pico-8 play session: mixed d-pad (fixed 12-tick cycle), after a click and taps of 🅾, ❎, 🅾+❎, 🅾 in the second before t = 0

[t = 2 s] mixed d-pad (1.2s cycle ×~1): → ← ↑ ↓ + 🅾/❎ taps, ~2s
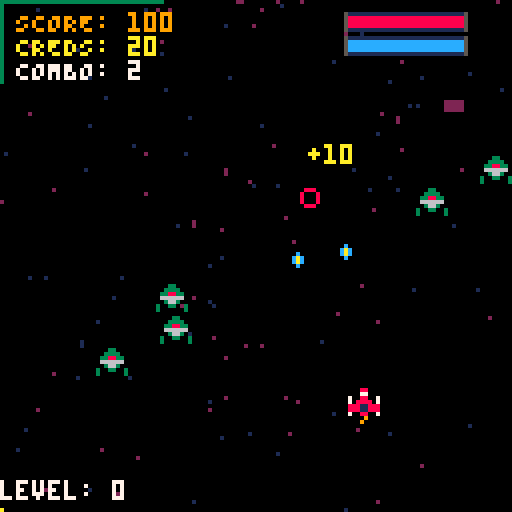
[t = 4 s] mixed d-pad (1.2s cycle ×~3): → ← ↑ ↓ + 🅾/❎ taps, ~4s
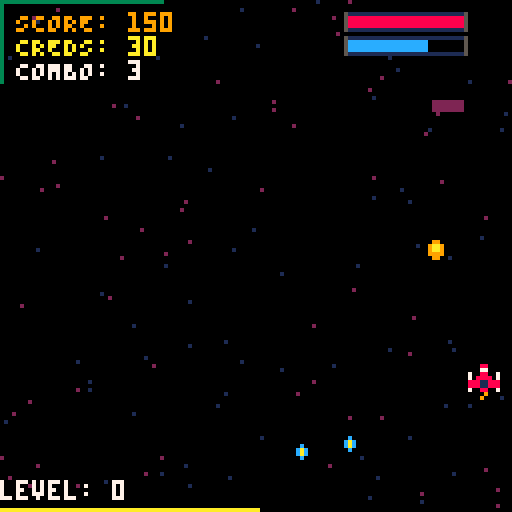
[t = 6 s] mixed d-pad (1.2s cycle ×~5): → ← ↑ ↓ + 🅾/❎ taps, ~6s
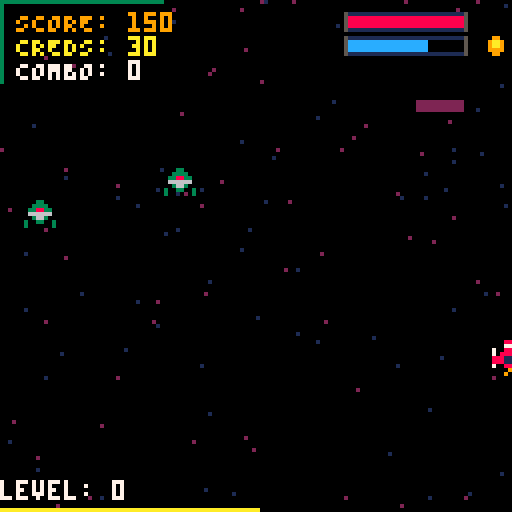
[t = 8 s] mixed d-pad (1.2s cycle ×~6): → ← ↑ ↓ + 🅾/❎ taps, ~8s
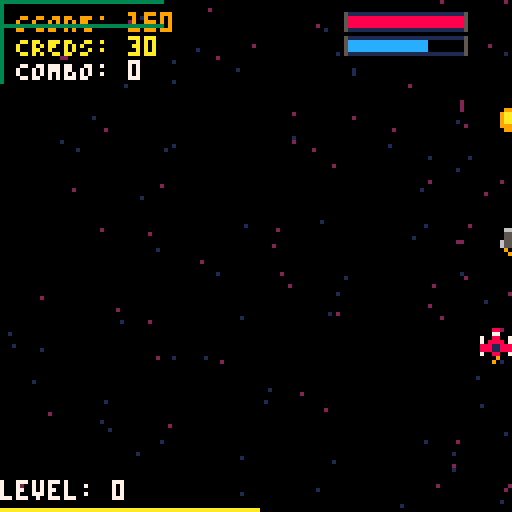

pico-8 cartridge
version 41
__lua__
-- space rogue v1.4.3
-- by nenga
-- last modified 1/20/25

-- changed max lvl for upgrades,
-- to lvl 10

-- changed enem_shoot_a,
-- spawn freq

-- working on barwidth for,
-- wingcanons

-- sprite for meteor turret,
-- movement logic for turret,
-- adjust movement speed for 
-- turret,

-- added shake function for
-- player dmg feedback,
-- adjust shake amount for
-- each dmg type

-- added borders to 
-- health & shields

-- added raining stars 

-- turret logic functional,
-- needs charge function,
-- movement (still or side to side?)
-- health system

-- fixed explosion effect

-- added combo system
-- explosion radius for combo,
-- needs adjust or will dissapear

-- adjusted enem_shoot_a respawn & amount on screen

-- add variants of enemies_a,
-- pre-baked enemies, shmup style

-- added start menu

-- changed enem_shoot cooldown

-- gem attractor works, adjust
-- for levels

function _init()
	t=0
	tover=0
	shake=0

 player_ship()
 
 --number of runs
 run_number = persistent_upgrades.run_num
 --weapons info
 
 bullets = {}
 bulletsdy = -2
 firecooldown_main = 18
 firecooldown_side = persistent_upgrades.upgraded_items.firecooldown_side
 cooldowntimer_main = 0
 cooldowntimer_side = 0
 cooldown_side_ready = 0
 cooldown_side_int = 6
 
 plr_bomb = {}
 bombcooldown = 120
 bombcooldowntimer = 0
 bmb_exploradi = 20
 bomb_ready_timer = 0
 bomb_ready_int = 6
 
 plr_orbs = {}
 orbit_radius = 10
 orbs_num = 0
 orbs_cooldown = {value = 100}
 orbs_cooldowntimer = 0
 
 // rain math
 pi = 3.1415927
 angle_increment = 2 * pi / orbs_num
 current_angle = 0
 start_angles = {0, pi/2, pi, 3*pi/2}

	chosenupgrades = {}
 
 enemies = {}
 enemies_shoot_a = {}
 respawn_shoot_a_timer = 0
 
 enemiesb = {}
 enemiesc = {}
 
 enemiesd = {}
 enemiesd_fire_cooldown = 40
 enemiesd_fire_timer = 0
 enemiesd_bullets = {}
 
 enem_c_respawn_timer = 0
 
 enem_b_respawn_timer = 0
 
 enem_d_respawn_timer = 0
 
 enem_fire_cooldown = 40
 enem_shoot_bullets = {}
  
 explosions = {}
 explosion_radius = 3
 bmb_explosions = {}
 
 credits = {
 num=persistent_upgrades.num_creds
 }
 
 multiplier_timer = 70
 multiplier_score = 0
 previous_multiplier_score = 0
 highest_multiplier_score = 0
 
 define_shipupgrades()
	define_shopupgrades()
 
 lvl_gems = {}
 maxlvl = 20
 barwidth = (ship.lvl / maxlvl) * 128
 
 shieldrefill = persistent_upgrades.upgraded_items.shieldrefill
 shieldpowerups = {}
 shield_spawn_int = 1600
 shield_spawn_timer = 0
 shield_spawn_timer_b = 0
  
 healthbarwidth = flr(ship.h * 28 / 4)
 shieldbarwidth = flr(ship.shields * 28 / ship.shieldmax)
 bombbarwidth = flr((bombcooldown - bombcooldowntimer) * 14 / bombcooldown)
 firecooldownwidth = flr((firecooldown_side - cooldowntimer_side) * 14 / firecooldown_side)
 
 pend_cred_indicator = {}
 
 shop_menu_check = 0
 shop_lvl_req = 0
 
 game_over_state = false
 shopscreen_active = false
 hold_to_continue = 0
	
	startmenu = persistent_upgrades.initial_bootup
 gamestate = false
 upgrademenu = false
 shopupgrade = false
 selectedoption = 1
	
 r={}
 for i=1,20 do
 	r[i]=
 		{x=rnd(256)-128,
 			y=rnd(128),v=1+flr(rnd(2))}
 end
 
 stars = {}
 for i=1,128 do
 	add(stars,{
 		x=rnd(128),
 		y=rnd(128),
 		s=rnd(2)+1
 		})
 end
 
 shine_timer=0
 shine_cooldown=70
 shine_x=-10
 shine_y=0
 shine_speed=1
 max_shine=80
 
 
 --base building variables/tables
	 
 
 if persistent_upgrades.initial_bootup == 1 then
  start_menu()
 else
 	start()
 end
 
-- start()
-- music(0, 0, 7)
end

function update_game()
 
-- if startmenu then
-- 	start_menu()
-- end
 
	if gamestate == true then
		rungame()
	end
	
	if upgrademenu then
	
	function selectrandomupgrade(upgradetable) 
  local randomindex = flr(rnd(#upgradetable)) + 1
  return upgradetable[randomindex].effect
	end
	
	 --navigate menu
	 
	 if btnp(⬆️) then
	 	selectedoption = selectedoption - 1
	 	if selectedoption < 1 then
	 		selectedoption = 3
	 	end
	 
	 elseif btnp(⬇️) then
	 	selectedoption = selectedoption + 1
	 	if selectedoption > 3 then
	 		selectedoption = 1
	 	end	
		
		elseif btnp(❎) then
			local selectedupgrade
			if selectedoption == 1 then
				selectedupgrade = selectrandomupgrade(bulletupgrades)
			elseif selectedoption == 2 then
				selectedupgrade = selectrandomupgrade(bombupgrades)
		 elseif selectedoption == 3 then
		 	selectedupgrade = selectrandomupgrade(orbupgrades)
		 end
		 
		 if selectedupgrade then
		 	selectedupgrade()
 	 end

		 
	 	upgrademenu = false
	 	gamestate = true
	 	ship.lvlgauge = 0
	
  end
 end
end


function draw_game()
 cls()

if ship.lvl > 5 then
 for i=1,#r do
 	if r[i].v==1 then
 		l=4
 	else
 	 l=2
 	end
 	line
 	(r[i].x,r[i].y,r[i].x-l,
 		r[i].y-l,6-1*(r[i].v-1))
 end
end
 
 for st in all(stars) do
 	pset(st.x,st.y,st.s)
 end

	line(0,0,40,0,3)
	line(0,0,0,20,3)

 print("SCORE: "..ship.score, 4, 3, 9)
 print("CREDS: "..credits.num, 10)
	print("COMBO: "..multiplier_score,7)
	line(shine_x, shine_y, 40, shine_y, 3)
--	print(explosion_radius)
--	print(enem_b_respawn_cooldown)
--	print(enem_b_respawn_timer)
-- print(cooldowntimer_main)
-- print(firecooldown_side)
-- print(bulletsdy)
-- print(ship.bomblvl)
-- print(bmb_exploradi)
-- print(orbs_cooldowntimer) 
-- print(credits.num == true)
-- print(ship.shieldmax)
--			print(enem_fire_timer)
--			print(enem_fire_cooldown)
--			print(enem_shoots_bullets)
--   print(ship.shields)
--		 print(ship.shields < 0.2 * ship.shieldmax)
--   print(shield_spawn_timer)
--   print(ship.speed)
--   print(shieldrefill)
--   if shieldpowerups then
--   print(shieldpowerups)
--   end
--   print(t)
--   print(respawn_shoot_a_timer)
--			print(enemiesd)
--			print(shake)
--			print(enemiesd_fire_timer)
--   print(enemiesd_bullets)
-- 		print(enem_shoot_bullets)

 
 if orbs_num >= 1 and orbs_num < 10 then
 	print(#plr_orbs, 106, 17, 10)
 	spr(7, 109, 16)
 elseif orbs_num >= 10 then
 	print(#plr_orbs, 103, 17)
 	spr(7, 109, 16)
 end
 
  
 print("level: "..ship.lvl.."", 0, 120, 7)
 rect(0, 127, barwidth, 128, 10) 
 
 if not ship.imm or t%8 < 4 then
 	spr(ship.sp,ship.x,ship.y)
 	spr(ship.animsp, ship.x, ship.y+7)
 end
 
// if ship.shielddmg == 1 then
//  circ(ship.x + 3, ship.y + 3.2, 7, 12) 
// end
 
 for ex in all(explosions) do
 	circ(ex.x,ex.y,ex.t/explosion_radius,8+ex.t%3)
 end
 
 for bmb_ex in all(bmb_explosions) do
 	circ(bmb_ex.x,bmb_ex.y,bmb_ex.radius,12 + bmb_ex.t % 3)
 end

 
 for b in all(bullets) do
--  rect(b.box.x1, b.box.y1, b.box.x2, b.box.y2, 11)
  b.flash_timer = b.flash_timer + 1

  phase_ship = flr(b.flash_timer / b.flash_interval) % 3

 if phase_ship == 0 then
  spr(b.sp,b.x,b.y)
 elseif phase_ship == 1 then
  spr(12,b.x,b.y)
 else
  spr(1,b.x,b.y)
  end
 end
 
function draw_enem_bullets(enem_bullets_list) 
	for enemy_bullets in all(enem_bullets_list) do
	  enemy_bullets.flash_timer = enemy_bullets.flash_timer + 1
	  
	  phase_enemy_bullets = flr(enemy_bullets.flash_timer / enemy_bullets.flash_interval) % 3
	
		if phase_enemy_bullets == 0 then
	  spr(enemy_bullets.sp, enemy_bullets.x, enemy_bullets.y)
	 elseif phase_enemy_bullets == 1 then
		 spr(14, enemy_bullets.x, enemy_bullets.y)
	 else
	  spr(1, enemy_bullets.x, enemy_bullets.y)
	 end
	end  
end
 
draw_enem_bullets(enem_shoot_bullets)
draw_enem_bullets(enemiesd_bullets) 

 for bmb in all(plr_bomb) do
  
  bmb.flash_timer = bmb.flash_timer + 1

 if flr(bmb.flash_timer / bmb.flash_interval) % 2 == 0 then
  spr(bmb.sp,bmb.x,bmb.y)
 else
  spr(6,bmb.x,bmb.y) 
  end
 end
 
   
 for g in all(lvl_gems) do
  spr(g.sp,g.x,g.y)
 end
 
//ok! if bomb is ready 
 if bombcooldowntimer <= 0 then
 bomb_ready_timer += 1
 if bomb_ready_timer >= bomb_ready_int * 2 then
 	bomb_ready_timer = 0
 end
 
 if bomb_ready_timer < bomb_ready_int then
 	spr(128,88,22)
 	spr(129,97,22)
	end
 else
  spr(1,109,16)
 end

//ok! if tri-shot is ready
 if cooldowntimer_side <= 0 then
 cooldown_side_ready += 1
 if cooldown_side_ready >= cooldown_side_int * 2 then
 	cooldown_side_timer = 0
 end
 
 if ship.wingcanons >= 1 then
 rectfill(87 + 28 - firecooldownwidth, 30, 87 + 28, 32, 3) 
 if cooldown_side_timer < cooldown_side_int then
 	spr(128,88,27)
 	spr(129,97,27)
	end
	end
 else
  spr(1,109,16)
 end
 
--enemy draw functions
 
 for e in all(enemies) do
--	 rect(e.box.x1, e.box.y1, e.box.x2, e.box.y2, 11)
  spr(e.sp,e.x,e.y)
 end
 
 for esa in all(enemies_shoot_a) do
  spr(esa.sp,esa.x,esa.y)
 end
 
 for eb in all(enemiesb) do
  spr(eb.sp,eb.x,eb.y)
 end
 
 for ec in all(enemiesc) do
  spr(ec.sp,ec.x,ec.y)
 end
 
 for ed in all(enemiesd) do
-- 	rect(ed.box.x1, ed.box.y1, ed.box.x2, ed.box.y2)
 	spr(ed.sp1, ed.x, ed.y)
if ed.x <= ship.x and ed.y <= ship.y then
		spr(ed.sp2, ed.x+2, ed.y+1, 1.0, 1.0, false, true)
elseif ed.x <= ship.x and ed.y >= ship.y then
		spr(ed.sp2, ed.x+2, ed.y-2, 1.0, 1.0, false, false)
elseif ed.x >= ship.x and ed.y <= ship.y then
		spr(ed.sp2, ed.x-1, ed.y+1, 1.0, 1.0, true, true)
elseif ed.x >= ship.x and ed.y >= ship.y then
		spr(ed.sp2, ed.x-1, ed.y-2, 1.0, 1.0, true, false)
end
end
 
 
-- ****** gem attract radius ***** 
-- circ(ship.x+3, ship.y+3, ship.shield_r, 2)
 
 
 for orb in all(plr_orbs) do
 	spr(orb.sp,orb.x,orb.y)
 end
 
 for pwrup in all(shieldpowerups) do
  spr(pwrup.sp, pwrup.x, pwrup.y)
  circ(pwrup.x+3,pwrup.y+4,pwrup.r,12 + pwrup.t % 3)
 end
 
 for indicator in all(pend_cred_indicator) do
  indicator.t += 1
  if indicator.t <= 13 then
			indicator.y -= 1
			print("+"..indicator.credits, indicator.x, indicator.y-6, 10) 
	 else
	 	pend_cred_indicator = {}
	 end
	end


//heatlhbar
-- top layer & bottom layer
for x = 87, 107, 8 do
	spr(57, x, 0)
	spr(57, x, 4)
end

spr(57, 109, 0)
spr(57, 109, 4)
	
-- side layer
spr(58, 82, 0)
spr(58, 112, 0)

-- health bar length
rectfill(87, 4, 87+healthbarwidth, 6, 8)


//shields
-- top layer & bottom layer
for x = 87, 107, 8 do
	spr(57, x, 6)
	spr(57, x, 10)
end

spr(57, 109, 6)
spr(57, 109, 10)
	
-- side layer
spr(58, 82, 6)
spr(58, 112, 6)

rectfill(87, 10, 87+shieldbarwidth, 12, 12)

//bomb cooldown
rectfill(87 + 28 - bombbarwidth, 25, 87 + 28, 27, 2) 
//tri-shot cooldown
--rectfill(87 + 28 - firecooldownwidth, 30, 87 + 28, 32, 3) 
 --upgrade menu

 
 if upgrademenu then
 	rectfill(-20, 40, 130, 104, 0)
 	line(0, 40, 130, 40, 8)
 	print("upgrade options:", 33, 30, 7)
 	print("bullet upgrade: "..("lvl "..ship.bulletlvl.." > "..ship.bulletlvl + 1 or ""), 6, 45, selectedoption == 1 and 10 or 7)
 	print(bulletupgrades[1].descriptionupdate(), 6, 55)
 	print("bomb upgrade: "..("lvl "..ship.bomblvl.." > "..ship.bomblvl + 1 or ""), 6, 65, selectedoption == 2 and 10 or 7)
  print(bombupgrades[1].descriptionupdate(), 6, 75) 
 	print("orb upgrade: "..("lvl "..ship.orblvl.." > "..ship.orblvl + 1 or ""), 6, 85, selectedoption == 3 and 10 or 7)
  print(orbupgrades[1].description(), 6, 95)
 	line(0, 103, 130, 103, 8)
 end
    
   
end
-->8
--enemies/players init


//player ship
function player_ship()
 
 ship = {
 	sp=2,
 	animsp=9,
 	x=60,
 	y=100,
 	radius=7,
 	speed = persistent_upgrades.ship.speed,
 	h = persistent_upgrades.ship.health,
 	shieldmax = persistent_upgrades.ship.shieldmax,
 	shields = persistent_upgrades.ship.shields,
 	shielddmg=0,
 	shield_r=persistent_upgrades.gem_radius,
 	lvl=0,
 	lvlgauge=0,
 	bulletlvl=1,
 	bomblvl=1,
 	orblvl=1,
 	wingcanons=persistent_upgrades.upgraded_items.wingcanons,
 	gem_attract_lvl = persistent_upgrades.gem_attract_lvl,
 	gem_pull_strength=persistent_upgrades.gem_pull_strength,
 	score=0,
 	t=0,
 	imm=false,
 	box = {x1=0,y1=0,x2=7,y2=7}
 }
end


--weapons, respawn, collision

function respawn()
	local n = flr(rnd(9))+2
	for i=1,n do
		local d = -1
	if rnd(1)<0.5 then 
		d=1 
	end
 
 add(enemies, {
 	sp=16,
 	gem=34,
 	creditsnum=10,
 	score=50,
 	m_x=i*16,
 	m_y=-20-i*8,
 	d=d,
 	x=-32,
 	y=-62,
 	r=10,
 	type = "original",
 	box = {x1=0,y1=0,x2=7,y2=7}
 })
  
 end
 
end
 
function respawn_shoot_a()

	 local d = -1
	 
	 add(enemies_shoot_a, {
	 sp=19,
	 gem=35,
	 creditsnum=20,
	 score=150,
	 m_x=60,
	 m_y=-20,
	 d=d,
	 x=-32,
	 y=-32,
	 r=6,
	 directionx=1,
	 directiony=1,
	 fire_timer = 0,
	 fire_cooldown = flr(rnd(20)) + enem_fire_cooldown,
	 box = {x1=0,y1=0,x2=7,y2=7}
	})
 
end

function respawnb()
--	local n = flr(rnd(4))+2
	for i=1,4 do
		local d = -2
		if rnd(1)<0.5 then d=1 end
 add(enemiesb, {
 	sp=17,
 	gem=35,
 	creditsnum=20,
 	score=100,
 	m_x=i*16,
 	m_y=-20-i*8,
 	d=d,
 	x=-32,
 	y=-32,
 	r=20,
 	box = {x1=1,y1=0,x2=6,y2=6}
 })
-- enem_b_respawn_timer = enem_b_cooldown
 end
end

function respawnc()
//	local n = flr(rnd(4))+2
	for i=-1,6 do
		local d = -2
 add(enemiesc, {
 	sp=18,
 	gem=34,
 	creditsnum=5,
 	score=100,
 	m_x=i*4+i*7,
 	m_y=-10,
 	d=d,
 	x=-28,
-- 	y=-32,
 	r=20,
 	box = {x1=0,y1=0,x2=8,y2=6}
 })
 end
 
 for i=7,14 do
		local d = -2
 add(enemiesc, {
 	sp=18,
 	gem=34,
 	creditsnum=5,
 	score=100,
 	m_x=i*4+i*7-88,
 	m_y=-20,
 	d=d,
 	x=-28,
-- 	y=-32,
 	r=20,
 	box = {x1=0,y1=0,x2=8,y2=6}
 })
 end
end


// turret enemies
function respawnd()

	local d = -1

	add(enemiesd, {
	sp1=21,
	sp2=22,
	gem=36,
	creditsnum=30,
	score=250,
	health=3,
	m_x=60,
	m_y=1,
	d=d,
	x=62,
	y=-32,
	box = {x1=-1, y1=-1, x2=10, y2=10}
	})
end

--collision tech

function abs_box(s)
	if s == nil or s.box == nil then
		return nil
	end
	
	local box = {}
	box.x1 = s.box.x1 + s.x
	box.y1 = s.box.y1 + s.y
	box.x2 = s.box.x2 + s.x
	box.y2 = s.box.y2 + s.y
	return box
	
end



--collision function

function coll(a,b)
	local box_a = abs_box(a)
	local box_b = abs_box(b)
 
	if box_a == nil or box_b == nil then
		return false
	end

 if box_a.x1 > box_b.x2 or
 			box_a.y1 > box_b.y2 or
 			box_b.x1 > box_a.x2 or
 			box_b.y1 > box_a.y2 then
 			return false
	end
	
	return true
	
end

--collision for player bullet onto enemey
function check_collision(bullets_list, enemies, weapon_type)
	for b in all(bullets_list) do
		for e in all(enemies) do
			if coll(b, e) then
			 multiplier_score += 1
				multiplier_timer = 100
				del(bullets_list, b)
			if e.health and e.health > 1 then
				e.health -= 1	
			else
				del(enemies, e)
				add(pend_cred_indicator, {x = e.x,y = e.y,credits = e.creditsnum, t = 1})
				sfx(6)
				credits.num += e.creditsnum
				ship.score += e.score
				gem_spawn(e.x, e.y, e.gem)
				explode(e.x, e.y)
				
	--			if weapon_type == "main" then
	--			 explode(e.x, e.y)
	--			end
			end
			
				if weapon_type == "bomb" then
				 bmb_explode(e.x, e.y)				
				end
				
				break
	  end
	 end
 end
end

--check coll enemy bullet onto ship

function check_enem_bullet_collision(bullets, player_ship)
	for enem_bullets in all(bullets) do
  	if coll(enem_bullets, player_ship) and not ship.imm then
  		del(bullets, enem_bullets)
  		ship.shielddmg = 10
 	  ship.shields -= 10
 	  shieldbarwidth = flr(ship.shields * 28 / ship.shieldmax)   
		 if ship.shields <= 0 and coll(enem_bullets, player_ship) and not ship.imm then
				ship.shields = 0
				shieldbarwidth = flr(ship.shields * 28 / ship.shieldmax)				
				ship.imm = true	  
	  	ship.h -= 1
 	 	healthbarwidth = flr(ship.h * 28 / 4)
    sfx(5)
		 end
		end
	end
end

-- check collision for ship and enemy
function check_ship_and_enem_coll(player_ship, enemies)
 for e in all(enemies) do
 	if coll(player_ship,e) and not player_ship.imm then
 	 shake+=0.0001
 	 shake=min(0.0001,shake)
 	 player_ship.shielddmg = 1
 	 player_ship.shields -= 1
 	 shieldbarwidth = flr(player_ship.shields * 28 / player_ship.shieldmax)
 	if player_ship.shields <= 0 and coll(player_ship,e) and not player_ship.imm then
				shake+=0.8
 	  shake=min(0.1,shake)
				player_ship.shields = 0
				shieldbarwidth = flr(player_ship.shields * 28 / player_ship.shieldmax)				
				player_ship.imm = true	  
	  	player_ship.h -= 1
 	 	healthbarwidth = flr(player_ship.h * 28 / 4)
    sfx(5)
  end
 end
  
  if e.y >= 150 then
   del(enemies,e)
  end
 end
end


function update_collisions()
	
	check_collision(bullets, enemies)
	check_collision(bullets, enemiesb)
 check_collision(bullets, enemiesc) 
 check_collision(bullets, enemiesd)
 check_collision(bullets, enemies_shoot_a)

	check_collision(plr_bomb, enemies, "bomb")
	check_collision(plr_bomb, enemiesb, "bomb")
 check_collision(plr_bomb, enemiesc, "bomb")
 check_collision(plr_bomb, enemiesd, "bomb")
 check_collision(plr_bomb, enemies_shoot_a, "bomb") 

 check_collision(plr_orbs, enemies)
 check_collision(plr_orbs, enemiesb)
 check_collision(plr_orbs, enemiesc)
 check_collision(plr_orbs, enemiesd)
 check_collision(plr_orbs, enemies_shoot_a)
 
 --collision for enemy bullets
  
	check_enem_bullet_collision(enem_shoot_bullets, ship)
 check_enem_bullet_collision(enemiesd_bullets, ship)
 
 --collision for enemy & player ship
 check_ship_and_enem_coll(ship, enemies)
	check_ship_and_enem_coll(ship, enemiesb)
 check_ship_and_enem_coll(ship, enemiesc)
 check_ship_and_enem_coll(ship, enemiesd)
 check_ship_and_enem_coll(ship, enemies_shoot_a)

end



function handle_bomb_explosion(bomb_explosion, enemies_list)
	for e in all(enemies_list) do
		local distance = sqrt((bomb_explosion.x - e.x) ^ 2 + (bomb_explosion.y - e.y) ^ 2)
		if distance <= bomb_explosion.radius then
			if e.health and e.health > 1 then
				e.health -= 1
			else
			del(enemies_list, e)
			add(pend_cred_indicator, {x = e.x, y = e.y, credits = e.creditsnum, t = 1})
			sfx(6, 3)
			multiplier_score += 1
			multiplier_timer = 100
			credits.num += e.creditsnum
			ship.score += e.score
			explode(e.x, e.y)
			gem_spawn(e.x, e.y, e.gem)  -- adjust gem type if necessary
			break
			end
		end
	end
end

-- function to update bomb explosions and check for collisions
function update_bomb_explosions()
	for bomb_explosion in all(bmb_explosions) do
		bomb_explosion.t += 1
		bomb_explosion.radius = min(bmb_exploradi, bomb_explosion.radius + 2)
		
		-- check collision with all enemy types
		handle_bomb_explosion(bomb_explosion, enemies)
		handle_bomb_explosion(bomb_explosion, enemies_shoot_a)
		handle_bomb_explosion(bomb_explosion, enemiesb)
		handle_bomb_explosion(bomb_explosion, enemiesc)
		handle_bomb_explosion(bomb_explosion, enemiesd)
		-- add more enemy lists here if needed
		
		if bomb_explosion.radius >= bmb_exploradi then
			del(bmb_explosions, bomb_explosion)
		end
	end
end

function explode(x,y)
	add(explosions,{x=x,y=y,t=0})
end

function bmb_explode(x,y)
	add(bmb_explosions,{x=x,y=y,t=0,radius = 1})
end

function fire()
	if cooldowntimer_main <= 0 then 
		local b = {
	 	sp=11,
	 	x=ship.x,
	 	y=ship.y,
	 	dx=0,
	 	dy=bulletsdy,
	 	box = {x1=1,y1=0,x2=6,y2=4},
	 	flash_timer = 0,
	 	flash_interval = 2.5
		}
		add(bullets,b)
		
		if ship.wingcanons == 1 and cooldowntimer_side <= 0 then
			local b_left = {
	 		sp=11,
	 		x=ship.x - 5,
	 		y=ship.y + 4,
	 		dx=0,
	 		dy=bulletsdy,
	 		box = {x1=2,y1=0,x2=4,y2=4},
	 		flash_timer = 0,
	 		flash_interval = 2.5
			}
		add(bullets, b_left)
		
			local b_right = {
	 		sp=11,
	 		x=ship.x + 5,
	 		y=ship.y + 4,
	 		dx=0,
	 		dy=bulletsdy,
	 		box = {x1=2,y1=0,x2=4,y2=4},
	 		flash_timer = 0,
	 		flash_interval = 2.5
			}
		add(bullets, b_right)
		cooldowntimer_side = firecooldown_side
 end		
			
		cooldowntimer_main = firecooldown_main
	 sfx(0, -1)
	end	
end

function alt_fire()
if bombcooldowntimer <= 0 then
	local bmb = {
	 sp=5,
	 x=ship.x,
	 y=ship.y,
	 dx=2,
	 dy=-2,
	 r=2,
	 box = {x1=0,y1=0,x2=5,y2=5},
	 flash_timer = 0,
	 flash_interval = 5
	}
	add(plr_bomb,bmb)
	bombcooldowntimer = bombcooldown
	sfx(2)
 
 end
end

function update_bullets() 
 for b in all(bullets) do
  b.x+=b.dx
  b.y+=b.dy
  	if b.x < -10 or b.x > 130 or
  		b.y < 0 or b.y > 140 then
  		del(bullets,b)
  end
	end
end

function update_bombs()   
 for bmb in all(plr_bomb) do
 bmb.t = 100
 bmb.x += bmb.r*sin(bmb.dx*t/16/2)
 bmb.y += bmb.r*cos(t/bmb.t) + bmb.dy
  	if bmb.x < 0 or bmb.x > 128 or
  		bmb.y < 0 or bmb.y > 140 then
  		del(plr_bomb,bmb)
  end
 end
end

// update to be modular, handle different enemies shooting
function enemy_fire(enem_type, enem_bullets_list)
-- if enem_fire_timer <= 0 then
	for enemies in all(enem_type) do
	local enem_bullet = {
	 sp=13,
	 x=enemies.x,
	 y=enemies.y,
	 dx=0,
	 dy=-2.3,
	 r=2,
	 box = {x1=0,y1=0,x2=5,y2=5},
	 flash_timer = 0,
	 flash_interval = 2.5
	}
	add(enem_bullets_list, enem_bullet) 
--	sfx(2)
--  end
 end
end 


function update_enem_bullets(enem_bullets_list) 
 for enem_bullet in all(enem_bullets_list) do
  enem_bullet.x-=enem_bullet.dx
  enem_bullet.y-=enem_bullet.dy
  	if enem_bullet.x < -10 or enem_bullet.x > 130 or
  		enem_bullet.y < 0 or enem_bullet.y > 140 then
  		del(enem_bullets_list,enem_bullet)
  end
	end
end


function enem_bullets_animupdate()
	update_enem_bullets(enem_shoot_bullets)
	update_enem_bullets(enemiesd_bullets)
end
-->8
-- gem spawn & level up

function gem_spawn(x, y, sp)
	local g = {
		sp=sp,
		m_x=x,
 	m_y=y,
 	d=-1,
		x=x,
		y=y,
		r=6,
		num=0,
		box = {x1=0,y1=0,x2=4,y2=6}}
		add(lvl_gems, g)
end


function level_up(g)
	if g.sp == 34 then
		ship.lvlgauge += 10
		barwidth = (ship.lvlgauge / maxlvl) * 128
	elseif g.sp == 35 then
		ship.lvlgauge += 25
		barwidth = (ship.lvlgauge / maxlvl) * 128
	elseif g.sp == 36 then
		ship.lvlgauge += 50
		
	barwidth = (ship.lvlgauge / maxlvl) * 128
	end
end
-->8
-- upgrade menu & shop menu
persistent_upgrades = {
	ship = { 
	speed = 1,
	shieldmax = 20,
	shields = 20,
	health = 4 -- original, 4
 },
 
 upgraded_items = {
 shieldrefill = 0,
 wingcanons = 0,
 firecooldown_side = 100
 },
 
 wingcanons_level = 0,
 shieldupgrade_level = 0,
 shieldrefill_level = 0,
 gem_attract_lvl = 0,
 gem_pull_strength = 1,
 gem_radius = 10,
 
 num_creds = 0,
 run_num = 0,
	initial_bootup = 1
}

highest_mult = {
	high_mult = 0
}


-- main ship upgrades

function define_shipupgrades()

 bulletupgrades = {
 {name = "firecooldown", 
 descriptionupdate = function()
 
 if ship.bulletlvl == 2 or ship.bulletlvl == 5 then
 return "reduce cooldown, inc. speed"
 elseif ship.bulletlvl >= 10 then
 return "max level, get 500 points!"
 else
 return "reduce cooldown"
 end
 end,
 
 effect = function() 
 if ship.bulletlvl == 3 or ship.bulletlvl == 6 then
 firecooldown_main = firecooldown_main - 1.6
 bulletsdy = bulletsdy - 0.2
 ship.bulletlvl = ship.bulletlvl + 1
 elseif ship.bulletlvl >= 10 then
 ship.score = ship.score + 500
 else
 firecooldown_main = firecooldown_main - 1.6
 ship.bulletlvl = ship.bulletlvl + 1
 end
 end},
}

	bombupgrades = {
	{name = "bombcooldown",
	descriptionupdate = function()
	
	if ship.bomblvl == 2 or ship.bomblvl == 5 then
	return "recude cooldown, inc. radius"
 elseif ship.bomblvl >= 10 then
 return "max level. get 500 points!"
 else
 return "reduce cooldown"	
	end
	end,
	
	effect = function()
	if ship.bomblvl == 2 or ship.bomblvl == 5 then
 bmb_exploradi = bmb_exploradi + 8
	bombcooldown = bombcooldown - 5
	ship.bomblvl = ship.bomblvl + 1
	elseif ship.bomblvl >= 10 then
	ship.score = ship.score + 500
	else
	bombcooldown = bombcooldown - 5
 ship.bomblvl = ship.bomblvl + 1
	end
	end},
}
 
 orbupgrades = {
 {name = "orb num increase",
 description = function()
 
 if ship.orblvl < 6 then
 return "orb that orbits the ship"
 else
 return "max level. get 500 ponints!"
 end
 end,
 
 effect = function()
 if ship.orblvl < 6 then
 orbs_num = orbs_num + 1
 ship.orblvl = ship.orblvl + 1
 else
 ship.score = ship.score + 500
 end 
 end}
}

end


-- shop menu upgrades
function define_shopupgrades()

	wingcanons = {
	name = "wing canons",
	level = persistent_upgrades.wingcanons_level,
	cost = {600, 800, 1200, 1800, 2400},
	maxlvl = 5,
	
	effect = function()
	if wingcanons.level >= wingcanons.maxlvl then
	return "max level"
	end
	
	if ship.wingcanons == 0 and credits.num >= wingcanons.cost[wingcanons.level + 1] then
	ship.wingcanons = 1
	wingcanons.level = wingcanons.level + 1
	persistent_upgrades.wingcanons_level = wingcanons.level
	persistent_upgrades.upgraded_items.wingcanons = ship.wingcanons
	else if wingcanons.level >= 1 then
	wingcanons.level = wingcanons.level + 1
	persistent_upgrades.wingcanons_level = wingcanons.level
	firecooldown_side = firecooldown_side - 10
	persistent_upgrades.upgraded_items.firecooldown_side = firecooldown_side
	else if wingcanons.level < wingcanons.max_level then
	ship.score = ship.score + 300
	   end
			end
		end
	end
	}
		
 shieldupgrade = {
 name = "shield max increase",
 level=persistent_upgrades.shieldupgrade_level, 
 cost={400, 800, 1200, 1800, 2400},
 maxlvl = 5,
  
 effect = function()
 if shieldupgrade.level >= shieldupgrade.maxlvl then
 return "max level"
 end
  
 if credits.num >= shieldupgrade.cost[shieldupgrade.level + 1] then
 ship.shieldmax = ship.shieldmax + 10
 ship.shields = ship.shields + 20
 persistent_upgrades.ship.shieldmax = ship.shieldmax
 persistent_upgrades.ship.shields = ship.shieldmax
 shieldupgrade.level = shieldupgrade.level + 1
 persistent_upgrades.shieldupgrade_level = shieldupgrade.level
  end
 end 
 }
 
 shieldrefillpwrup = {
 name = "enable shield pwrup",
 level=persistent_upgrades.shieldrefill_level,
 cost={3000},
 maxlvl = 1,
 description = "shield refills spawns",
 
 effect = function()
 if shieldrefill >= shieldrefillpwrup.maxlvl then
 return "max level"
 end 
 
 if shieldrefill == 0 and credits.num >= shieldrefillpwrup.cost[shieldrefillpwrup.level + 1] then
 shieldrefill = 1
 persistent_upgrades.upgraded_items.shieldrefill = shieldrefill 
 shieldrefillpwrup.level = shieldrefillpwrup.level + 1
 persistent_upgrades.shieldrefill_level = shieldrefillpwrup.level
 end
 end
}

	gemattractor = {
	name = "gem attractor",
	level = persistent_upgrades.gem_attract_lvl,
	cost = {400, 600, 1400},
	maxlvl = 3,
	
	effect = function()
	if credits.num >= gemattractor.cost[gemattractor.level + 1] then
		persistent_upgrades.gem_pull_strength += 1
		persistent_upgrades.gem_attract_lvl += 1
		persistent_upgrades.gem_radius += 3
	if persistent_upgrades.gem_attract_lvl >= gemattractor.maxlvl then
	ship.score = ship.score + 300
	end
	end
	end
	}

end


function upgrade_menu()
		 gamestate = false
		 upgrademenu = true
		 ship.lvlgauge = 0
		 ship.lvl += 1
		 maxlvl += 30
		 barwidth = (ship.lvlgauge / maxlvl) * 128
end



-- ****************************
-- ****** main menu code ******
-- ****************************


function start_menu()
	startmenu = true
	_update = update_start_screen 
	_draw = draw_start_screen
end

function update_start_screen()
stars_animation()
	if startmenu == true then
		if btnp(❎) then
			startmenu = false
			start() 
		end
	end
end

function draw_start_screen()
	cls()
	for st in all(stars) do
 	pset(st.x,st.y,st.s+6)
 end
	print("story",56,74,7)
	print("arcade",54,84,7)
	print("options",53,94,7)
end



function start()
	gamestate = true
	_update = update_game
	_draw = draw_game
	music(0, 0, 7)
end

function game_over()
 _update = update_over
 _draw = draw_over
end

function update_over()
 game_over_state = true
end

function draw_over()
	cls()
	music(-1)
	tover=tover+1
	print("game over",47,42,4)
	print("remaining credits: "..credits.num, 26,58,10)
	print("score: "..ship.score, 26,68,9)
	
	if tover>=120 then
	 print("press ❎ to continue", 26,90,7)
 if btnp(❎) then
   run_number = run_number + 1 
   shop_screen() 
  end 
 end
end



function shop_screen()
 _update = update_shopmenu
	_draw = draw_shopmenu
	selectedoption = 1
end

function update_shopmenu()

 for i=1, #r do
 	r[i].x+=3/r[i].v
 	r[i].y+=3/r[i].v
 	if r[i].y>=128+6 then
 		r[i]=
 		 {x=rnd(256)-128,
 		 	y=0,v=1+flr(rnd(2))}
 		end
 	end

local upgrades = {wingcanons, shieldupgrade, shieldrefillpwrup, gemattractor}

	function get_upgrade_effect(upgrade)
		return upgrade.effect
 end

	function get_upgrade_cost(upgrade)
		local next_level = upgrade.level + 1
		if next_level <= upgrade.maxlvl then
		return upgrade.cost[next_level]
 	else
 	return nil
 	end
 end

local num_options = (count(upgrades))

 if btnp(⬆️) then
	 	selectedoption = selectedoption - 1
	 if selectedoption < 1 then
	 	selectedoption = num_options
	 end
	 
	 elseif btnp(⬇️) then
	 	selectedoption = selectedoption + 1
	 if selectedoption > num_options then
	 	selectedoption = 1
		end	
		
		elseif btnp(❎) then 
--			local selectedupgrade = upgrades[selectedoption]
			local selectedupgrade_effect = get_upgrade_effect(upgrades[selectedoption])
   local selectedupgrade_cost = get_upgrade_cost(upgrades[selectedoption])
    
			if selectedupgrade_cost and credits.num >= selectedupgrade_cost then 
   
		 if selectedupgrade_effect then
		 	selectedupgrade_effect()
		 	credits.num = credits.num - selectedupgrade_cost
		 	persistent_upgrades.num_creds = credits.num
		 	persistent_upgrades.run_num = run_number
		 	highest_mult.high_mult = highest_multiplier_score
		 	persistent_upgrades.initial_bootup = 0
		 	_init()
 	  end
 	 end
 	elseif btnp(4) then
 	hold_to_continue += 1
 	sfx(8)
 	if hold_to_continue == 3 then
 	persistent_upgrades.num_creds = credits.num
 	hold_to_continue = 0
		persistent_upgrades.run_num = run_number
 	persistent_upgrades.initial_bootup = 0
 	_init()
 	 end
 	end
end

function draw_shopmenu()
	 cls()
 
 for i=1,#r do
 	if r[i].v==1 then
 		l=4
 	else
 	 l=2
 	end
 	line
 	(r[i].x,r[i].y,r[i].x-l,
 		r[i].y-l,6-1*(r[i].v-1))
 	end
	
	 
 	rect(-20, 30, 130, 114, 8)
 	
 	print("pilots k.i.a: "..run_number.."", 34, 3, 7)
 	print("highest combo: "..highest_multiplier_score.."", 32, 12, 7)
 	print("upgrade options:", 33, 21, 7)
 	
 	print("press zx3 to skip!", 6, 120)
		for i = 1, hold_to_continue do
			print("★", (i+12) * 6, 120, 10)
 	end
 	 
 	print("wing canons: "..("lvl "..wingcanons.level.." > "..wingcanons.level + 1 or ""), 6, 35, selectedoption == 1 and 10 or 7)
 	if wingcanons.level >= wingcanons.maxlvl then
 		print("max level reached!", 6, 45)
 	elseif ship.wingcanons >= 0 and wingcanons.level < wingcanons.maxlvl then
 	if credits.num < wingcanons.cost[wingcanons.level + 1] then
 		print("insufficient credits!", 6, 45)
 	else
 	 print("adds a gun on each wing: ".. wingcanons.cost[wingcanons.level + 1] .. " ¥", 6, 45)
 	end
		end
 	
 	print("shield upgrade: "..("lvl "..ship.shieldmax.." > "..ship.shieldmax + 20 or ""), 6, 55, selectedoption == 2 and 10 or 7)
  if shieldupgrade.level >= shieldupgrade.maxlvl then
  	print("max level reached!", 6, 65)
  elseif persistent_upgrades.shieldupgrade_level < shieldupgrade.maxlvl then  
  if credits.num < shieldupgrade.cost[shieldupgrade.level + 1] then
   print("insufficient credits!", 6, 65)
  else
  	print("increases shields by 20: "..shieldupgrade.cost[shieldupgrade.level + 1].. " ¥", 6, 65)  
 	end
 end
 
 if shieldrefill == 0 then
  	print("shield refill: not active ", 6, 75, selectedoption == 3 and 10 or 7)
  if credits.num < shieldrefillpwrup.cost[1] then
   print("insufficient credits!", 6, 85)
 	else 
   print("refill pwr-up: "..shieldrefillpwrup.cost[1].." ¥", 6, 85)
 	end
 	else
   print("shield refill active!", 6, 75, selectedoption == 3 and 10 or 7)
	end


	print("gem attractor: "..("lvl "..persistent_upgrades.gem_attract_lvl.." > "..persistent_upgrades.gem_attract_lvl + 1 or ""), 6, 95, selectedoption == 4 and 10 or 7)
if persistent_upgrades.gem_attract_lvl >= gemattractor.maxlvl then
	print("max level reached!", 6, 105)
elseif persistent_upgrades.gem_attract_lvl <= gemattractor.maxlvl then
if credits.num < gemattractor.cost[ship.gem_attract_lvl + 1] then
	print("insufficient credits!", 6, 105)
else
	print("gems move towards player: "..gemattractor.cost[persistent_upgrades.gem_attract_lvl + 1].." ¥", 6, 105)
end
end

end
-->8
-- main game state

function rungame()
	
 t=t+1.3
 
 if ship.imm then
 	ship.t += 1
 	if ship.t > 30 then
 		ship.imm = false
 		ship.t = 0
 	end
 end
 
 stars_animation()

-- **** particles? ****
	shine_timer += 1
if shine_timer < shine_cooldown then
	shine_x += shine_speed - 0.1
	shine_y += shine_speed
end

if shine_x > max_shine or shine_y > 20 or shine_timer >= shine_cooldown then
	shine_x=-10
	shine_y=-5
if shine_timer == 220 then
	shine_timer = 0
	end
end
 
if ship.lvl > 5 then
 for i=1, #r do
 	r[i].x+=3/r[i].v
 	r[i].y+=3/r[i].v
 	if r[i].y>=128+6 then
 		r[i]=
 		 {x=rnd(256)-128,
 		 	y=0,v=1+flr(rnd(2))}
 		end
 	end
end		 	
 
	for ex in all(explosions) do
  ex.t+=1
  if ex.t==10 then
  	del(explosions, ex)
  end
 end

doshake()

// explosion radius & timer logic

// sets combo timer & resets
if multiplier_score >= 1 and multiplier_timer > 0 then
	multiplier_timer -= 1
else
	multiplier_score = 0
	previous_multiplier_score = 0
	explosion_radius = 3
end

// explosion radius limit
if multiplier_score > previous_multiplier_score and explosion_radius > 0.5 then	
	explosion_radius -= 0.07
	previous_multiplier_score = multiplier_score
end

// updates highets multiplier
if multiplier_score > highest_multiplier_score then
	highest_multiplier_score = multiplier_score
end



-- ****************************
-- ***** enemy spawn logic ****
-- ****************************


--enemy a  
 if #enemies <= 0 then
 	respawn()
 end


--enemy a with bullets

if ship.lvl >= 3 then
	local max_enem_a = ship.lvl >= 10 and 5 or 3
	
	if ship.wingcanons >= 2 then
		max_enem_a = ship.lvl >= 8 and 7 or 4
	end
	
	if #enemies_shoot_a < max_enem_a then	
	respawn_shoot_a_timer = respawn_shoot_a_timer + 1
	
	if ship.wingcanons >= 2 and respawn_shoot_a_timer >= 60 then
		respawn_shoot_a()
		respawn_shoot_a_timer = 0
	elseif respawn_shoot_a_timer >= 100 then
		respawn_shoot_a()
		respawn_shoot_a_timer = 0
	end
	end
end


--enemy b 
 if ship.lvl >= 4 then 
	enem_b_respawn_timer = enem_b_respawn_timer + 1
	
	if enem_b_respawn_timer == 280 then
		respawnb()
		enem_b_respawn_timer = 0
	else if ship.lvl >= 10 then
		enem_b_respawn_timer = enem_b_respawn_timer + 1
	if enem_b_respawn_timer == 220 then
		respawnb()
		enem_b_respawn_timer = 0
		end
	 end
 end 
end

--enemy c 	
 if ship.lvl >= 7 and #enemiesc <= 0 then
  enem_c_respawn_timer = enem_c_respawn_timer + 1
 if enem_c_respawn_timer == 80 then
  respawnc()
 	enem_c_respawn_timer = 0
  end
 end

--enemy d
--	if ship.lvl >= 2 and #enemiesd <= 0 then
--		enem_d_respawn_timer = enem_d_respawn_timer + 1
--	if enem_d_respawn_timer == 80 then 
--		respawnd()
--		enem_d_respawn_timer = 0
--		end
--	end

update_bullets()

if cooldowntimer_main > 0 then
	cooldowntimer_main -= .50
end

if cooldowntimer_side > 0 then
	cooldowntimer_side -= .50
end

update_bombs()

function update_cooldown_bar()
  bombbarwidth = flr((bombcooldown - bombcooldowntimer) * 14 / bombcooldown)
end

if bombcooldowntimer > 0 then
	update_cooldown_bar()
	bombcooldowntimer -= .50
end

--cooldown for enemies shoot a (stupid name btw)
for e in all(enemies_shoot_a) do
if e.fire_timer > 0 and #enemies_shoot_a >= 1 then
 e.fire_timer -= .50
end
 
if e.fire_timer <= 0 then
 enemy_fire({e}, enem_shoot_bullets)
 e.fire_timer = e.fire_cooldown
end
end

--cooldown for enemies d bullets

if enemiesd_fire_timer > 0 and #enemiesd >= 1 then
	enemiesd_fire_timer -=.50
end       

if enemiesd_fire_timer <= 0 then
	enemy_fire(enemiesd, enemiesd_bullets)
	enemiesd_fire_timer = enemiesd_fire_cooldown
end

enem_bullets_animupdate()

--aoe orbs logic

if orbs_num > 0 then
	create_orb()		
end

if #plr_orbs < orbs_num then
	orbs_cooldowntimer -= .50
end

--if orbs_num != 0 then
--	if #plr_orbs == orbs_num + 1 then
--		create_orb()
-- end
--end

for orb in all(plr_orbs) do
	local angle_offset = -0.006
	orb.angle = orb.angle + angle_offset
	orb.x = ship.x + orbit_radius * cos(orb.angle)
	orb.y = ship.y + orbit_radius * sin(orb.angle)
end


--enemy movement logic
--original / 50
	for e in all(enemies) do
		e.m_y += 1.6
		if e.type == "original" then
 		e.x = e.r*sin(e.d*t/60) + e.m_x
 		e.y = e.r*cos(t/70) + e.m_y
 	elseif e.type == "variant" then
 		e.x = cos(e.d * t / 10) + e.m_x
			e.y = sin(t / 10) + e.m_y
 	end
 end
 
 for esa in all(enemies_shoot_a) do  
  if esa.y >= 80 then
   esa.directiony = -1
  elseif esa.y <= 0 then
   esa.directiony = 1
  end
  
  if esa.x >= 100 then
   esa.directionx = -1
  elseif esa.x <= 0 then
   esa.directionx = 1
  end
  
  esa.m_y += 0.5 * esa.directiony
  esa.m_x += 0.5 * esa.directionx
  esa.x = esa.r*sin(esa.d*t/50) + esa.m_x
  esa.y = esa.r*cos(t/50) + esa.m_y 
 end
 
 for eb in all(enemiesb) do
 	eb.m_y += 2.6
 	eb.x = eb.r-16*sin(eb.d*t/80) + eb.m_x
 	eb.y = -eb.r+10*cos(t/700) + eb.m_y
 end 

 for ec in all(enemiesc) do
 	ec.m_y += 0.8
 	ec.x = ec.r-25*sin(ec.d*t/200) + ec.m_x
 	ec.y = -ec.r+1*cos(t/700) + ec.m_y
 end
 
 for ed in all(enemiesd) do
-- 	ed.m_y += 1
 	ed.y += ed.m_y
 end

	if ship.h <= 0 then
		sfx(1)
 	game_over()	
 end

	
-- ****************************
-- ******** gems logic	********
-- ****************************

	for g in all(lvl_gems) do

	 local dx = ship.x - g.x
  local dy = ship.y - g.y
  local dist = sqrt(dx * dx + dy * dy)
	
		local new_x = g.r-3*sin(g.d*t/50) + g.m_x
 	local new_y = g.r*cos(t/50) + g.m_y
	
		if persistent_upgrades.gem_attract_lvl >= 1 and dist > 0 and dist <= ship.shield_r then
   pull_strength = persistent_upgrades.gem_pull_strength
   new_x = g.x + (dx / dist) * pull_strength
   new_y = g.y + (dy / dist) * pull_strength
  
  	g.m_x = g.x
  	g.m_y = g.y
  else
  
  	g.m_y += 1.0
  end
	
		g.x = new_x
		g.y = new_y
	end

--bullets & enemy collision

update_collisions()


for g in all(lvl_gems) do
	if coll(ship, g) then
		level_up(g)
		del(lvl_gems, g)
		sfx(4, 3)
		break
	end
end

if ship.lvlgauge >= maxlvl then
 upgrade_menu()
end


--bomb & enemy collision

if bombcooldowntimer == 1 then
	sfx(3)
end

update_bomb_explosions()

--powerups

if shieldrefill == 1 then
 shield_spawn_timer += 1
 if shield_spawn_timer >= shield_spawn_int and ship.shields < 0.2 * ship.shieldmax then 
 	shield_spawn_timer_b += 1
 if shield_spawn_timer_b >= 1000 then
 	shield_powerup()
 	shield_spawn_timer = 0
 	shield_spawn_timer_b = 0
 end
end
 
 for pwrup in all(shieldpowerups) do
  pwrup.y += pwrup.m_y
 	pwrup.x = pwrup.r*sin(pwrup.d*t/50) + pwrup.m_x
  pwrup.t += 0.5
	if coll(pwrup, ship) then
		sfx(7, 3)
		ship.shields = ship.shieldmax
 	shieldbarwidth = flr(ship.shields * 28 / ship.shieldmax)
  del(shieldpowerups, pwrup)
  end
 if pwrup.y > 128 then
 	del(shieldpowerups, pwrup)
 end
 
 end	 
end




 if ship.x > 123 then 
  ship.x = 123
 end
 if ship.x < -3 then
  ship.x = -3
 end
 if ship.y > 120 then
  ship.y = 120
 end
 if ship.y < 60 then
  ship.y = 60
 end
 
 if(t%6<4) then
  ship.animsp=9
 else
  ship.animsp=10
 end
 
 //bomb_anim(bmb)

	if btn(0) then ship.x-=ship.speed end
	if btn(1) then ship.x+=ship.speed end
	if btn(2) then ship.y-=ship.speed end
	if btn(3) then ship.y+=ship.speed end
 if btnp(4) then fire() end
 if btnp(5) then alt_fire(t) end

end
-->8
-- aoe weapons

function create_orb()
if orbs_num > 0 and #plr_orbs < orbs_num then
if orbs_cooldowntimer <= 0 then
		local orb = {
			sp=7,
			angle = current_angle,
			box = {x1=0,y1=0,x2=3,y2=3}
			}		
			add(plr_orbs,orb)
			current_angle = current_angle + angle_increment
			orbs_cooldowntimer = orbs_cooldown.value
	 end
	end
end

function gem_attractor(pull_strength)
		for g in all(lvl_gems) do
 	
	 local dx = ship.x - g.x
  local dy = ship.y - g.y
  local dist = sqrt(dx * dx + dy * dy)
	
		local new_x = g.r-3*sin(g.d*t/50) + g.m_x
 	local new_y = g.r*cos(t/50) + g.m_y
	
		if dist > 0 and dist <= ship.shield_r then
   pull_strength = 1
   new_x = g.x + (dx / dist) * pull_strength
   new_y = g.y + (dy / dist) * pull_strength
  
  	g.m_x = g.x
  	g.m_y = g.y
  else
  
  	g.m_y += 1.0
  end
end
end
-->8
--power ups

function shield_powerup()

local m_x_values = {20,30,40,50,60,70,80}
local index = flr(rnd(#m_x_values)) + 1


	add(shieldpowerups, {
		sp=50,
		x=64,
		y=-10,
		m_x=m_x_values[index],
 	m_y=1,
		r=3,
		d=1,
		t=0,
		box = {x1=0,y1=0,x2=4,y2=4}
		})

end

--function shield_radius(x,y)
--	add(bmb_explosions,{x=x,y=y,t=0,radius = 1})
--end


function doshake()
	local shakex=12-rnd(24)
	local shakey=12-rnd(24)
	
	shakex*=shake
	shakey*=shake
	
	camera(shakex,shakey)
	
	shake=shake*0.95
	if (shake<0.05)	shake=0
end
-->8
-- ***** draw animations *****
-- *****																	*****
-- *****																	*****

function stars_animation()
	
	for st in all(stars) do
 	st.y += st.s
 	if st.y >= 128 then
 		st.y = 0
 		st.x = rnd(128)
 	end
 end

end
__gfx__
00000000000000000008800000088000000aa0000000000000000000000000000009900000090000000090000009900000099000000000000000000000000000
00000000000000000007700000077000000aa000000660000006600000000000009aa9000000900000090000009aa900009aa900000000000000000000000000
00700700000000007008800770088007000aa0000005500000055000000aa000009aa9000000000000000000009aa900009aa90000000000000aa00000000000
00077000000000007088880770888807000aa000000550000005500000adda00009999000000000000000000009aa90000999900000aa00000aaaa0000000000
00077000000000008881188888811888000aa000006556000065560000adda00000990000000000000000000009999000009900000aaaa0000a99a0000000000
00700700000000008881188888811888000aa0000065560000655600000aa000000000000000000000000000000990000000000000a99a0000a99a0000000000
0000000000000000700880077008800700000000000900000000900000000000000000000000000000000000000000000000000000a99a0000a99a0000000000
00000000000000000000000000000000000000000000900000090000000000000000000000000000000000000000000000000000000aa000000aa00000000000
00000000030330300000000000000000000330000000000000000000000000000000000000000000000000000000000000000000000000000000000000000000
00033000000aa0000800008000033000003333000044440000001110663333660000000000000000000000000000000000000000000000000000000000000000
00333300003663000a0000a000333300033aa3300444444000016610631111360000000000000000000000000000000000000000000000000000000000000000
03388330000aa00083388338033aa330033aa3300644446000166610315885130000000000000000000000000000000000000000000000000000000000000000
0666666000a66a00a038830a06666660000660000444444001666100315885130000000000000000000000000000000000000000000000000000000000000000
0036630000366300030aa03000366300033663300444444001661000031111300000000000000000000000000000000000000000000000000000000000000000
3003300300033000a000000a30033003300660030044440001110000063333600000000000000000000000000000000000000000000000000000000000000000
30000003000000000000000030000003303333030000000000000000066006600000000000000000000000000000000000000000000000000000000000000000
00000000006006000000000000000000000000000000000000000000000000000000000000000000000000000000000000000000000000000000000000000000
0900009006666660000c0000000b0000000800000000000000000000000000000000000000000000000000000000000000000000000000000000000000000000
098888900066660000cac00000bab000008a80000000000000000000000000000000000000000000000000000000000000000000000000000000000000000000
009889000006600000cac00000bab000008a80000000000000000000000000000000000000000000000000000000000000000000000000000000000000000000
0009900000000000000c0000000b0000000800000000000000000000000000000000000000000000000000000000000000000000000000000000000000000000
00988900000000000000000000000000000000000000000000000000000000000000000000000000000000000000000000000000000000000000000000000000
09000090000000000000000000000000000000000000000000000000000000000000000000000000000000000000000000000000000000000000000000000000
00000000000000000000000000000000000000000000000000000000000000000000000000000000000000000000000000000000000000000000000000000000
00000000000000000000000000000000000000000000000000000000000000000000000000000000000000000000000000000000000000000000000000000000
008dd80000dddd0000ccc00006666660066666600666666001111110011111100111111000000000000000000000000000000000000000000000000000000000
08dddd800d0000d00ccccc0006cccc6006cccc6006cccc6001088010010770100108801000000000000000000000000000000000000000000000000000000000
0dddddd00d0000d0ccc77cc000caac0000caac0000caac0001077010010cc0100107701011111111000050000000000000000000000000000000000000000000
08dddd800d0000d0ccc77cc000caac0000caac0000caac0001088010010cc0100108801000000000000050000000000000000000000000000000000000000000
008dd80000dddd00cccccc0006cccc6006cccc6006cccc6001077010010770100101101000000000000050000000000000000000000000000000000000000000
00000000000000000cccc00006666660066666600666666001111110011111100111111000000000000050000000000000000000000000000000000000000000
00000000000000000000000000000000000000000000000000000000000000000000000000000000000050000000000000000000000000000000000000000000
00000000600066661100000000000011000000000000000000000000000000000000000000000000000000000000000000000000000000000000000000000000
00000006033666111166633333366611000000000000000000000000000000000000000000000000000000000000000000000000000000000000000000000000
00000060333336111163311111133611000000000000000000000000000000000000000000000000000000000000000000000000000000000000000000000000
00000633666311111111355555531111000000000000000000000000000000000000000000000000000000000000000000000000000000000000000000000000
00006333600505001111358888531111000000000000000000000000000000000000000000000000000000000000000000000000000000000000000000000000
00006333605050001111158888511111000000000000000000000000000000000000000000000000000000000000000000000000000000000000000000000000
00006333650500003311155555511133000000000000000000000000000000000000000000000000000000000000000000000000000000000000000000000000
00006333605000003311311551131133000000000000000000000000000000000000000000000000000000000000000000000000000000000000000000000000
00006333650000003333333113333333000000000000000000000000000000000000000000000000000000000000000000000000000000000000000000000000
00006333600000003333333113333333000000000000000000000000000000000000000000000000000000000000000000000000000000000000000000000000
00005555500000003333666336663333000000000000000000000000000000000000000000000000000000000000000000000000000000000000000000000000
00000000000000003333660660663333000000000000000000000000000000000000000000000000000000000000000000000000000000000000000000000000
00000000000000006388660000663336000000000000000000000000000000000000000000000000000000000000000000000000000000000000000000000000
00000000000000006688660000668866000000000000000000000000000000000000000000000000000000000000000000000000000000000000000000000000
00000000000000006688660000668866000000000000000000000000000000000000000000000000000000000000000000000000000000000000000000000000
00000000000000006666660000666666000000000000000000000000000000000000000000000000000000000000000000000000000000000000000000000000
00000000000000000000000000000000000000000000000000000000000000000000000000000000000000000000000000000000000000000000000000000000
00000000000000000000000000000000000000000000000000000000000000000000000000000000000000000000000000000000000000000000000000000000
00000000000000000000000000000000000000000000000000000000000000000000000000000000000000000000000000000000000000000000000000000000
00000000000000000000000000000000000000000000000000000000000000000000000000000000000000000000000000000000000000000000000000000000
00000000000000000000000000000000000000000000000000000000000000000000000000000000000000000000000000000000000000000000000000000000
00000000000000000000000000000000000000000000000000000000000000000000000000000000000000000000000000000000000000000000000000000000
00000000000000000000000000000000000000000000000000000000000000000000000000000000000000000000000000000000000000000000000000000000
00000000000000000000000000000000000000000000000000000000000000000000000000000000000000000000000000000000000000000000000000000000
00000000000000000000000000000000000000000000000000000000000000000000000000000000000000000000000000000000000000000000000000000000
00000000000000000000000000000000000000000000000000000000000000000000000000000000000000000000000000000000000000000000000000000000
00000000000000000000000000000000000000000000000000000000000000000000000000000000000000000000000000000000000000000000000000000000
00000000000000000000000000000000000000000000000000000000000000000000000000000000000000000000000000000000000000000000000000000000
00000000000000000000000000000000000000000000000000000000000000000000000000000000000000000000000000000000000000000000000000000000
00000000000000000000000000000000000000000000000000000000000000000000000000000000000000000000000000000000000000000000000000000000
00000000000000000000000000000000000000000000000000000000000000000000000000000000000000000000000000000000000000000000000000000000
00000000000000000000000000000000000000000000000000000000000000000000000000000000000000000000000000000000000000000000000000000000
00000000000000000000000000000000000000000000000000000000000000000000000000000000000000000000000000000000000000000000000000000000
00000000077000000000000000000000000000000000000000000000000000000000000000000000000000000000000000000000000000000000000000000000
07700707077000000000000000000000000000000000000000000000000000000000000000000000000000000000000000000000000000000000000000000000
70070770077000000000000000000000000000000000000000000000000000000000000000000000000000000000000000000000000000000000000000000000
70070770000000000000000000000000000000000000000000000000000000000000000000000000000000000000000000000000000000000000000000000000
07700707077000000000000000000000000000000000000000000000000000000000000000000000000000000000000000000000000000000000000000000000
00000000000000000000000000000000000000000000000000000000000000000000000000000000000000000000000000000000000000000000000000000000
00000000000000000000000000000000000000000000000000000000000000000000000000000000000000000000000000000000000000000000000000000000
00000000000000000000000000000000000000000000000000000000000000000000000000000000000000000000000000000000000000000000000000000000
00000000000000000000000000000000000000000000000000000000000000000000000000000000000000000000000000000000000000000000000000000000
00000000000000000000000000000000000000000000000000000000000000000000000000000000000000000000000000000000000000000000000000000000
00000000000000000000000000000000000000000000000000000000000000000000000000000000000000000000000000000000000000000000000000000000
00000000000000000000000000000000000000000000000000000000000000000000000000000000000000000000000000000000000000000000000000000000
00000000000000000000000000000000000000000000000000000000000000000000000000000000000000000000000000000000000000000000000000000000
00000000000000000000000000000000000000000000000000000000000000000000000000000000000000000000000000000000000000000000000000000000
00000000000000000000000000000000000000000000000000000000000000000000000000000000000000000000000000000000000000000000000000000000
00000000000000000000000000000000000000000000000000000000000000000000000000000000000000000000000000000000000000000000000000000000
00000000000000000000011111100000000000000000000000000000000000000000000000000000000000000000000000000000000000000000000000000000
00055555555550000000010000000000000000000000000000000000000000000000000000000000000000000000000000000000000000000000000000000000
0005a0aaaa0a50000000000000000000000000000000000000000000000000000000000000000000000000000000000000000000000000000000000000000000
0005aa0aa0aa50000000000000000000000000000000000000000000000000000000000000000000000000000000000000000000000000000000000000000000
0005a0aaaa0a50000000000000000000000000000000000000000000000000000000000000000000000000000000000000000000000000000000000000000000
0005aaaaaaaa50000000000000000000000000000000000000000000000000000000000000000000000000000000000000000000000000000000000000000000
00059090909050000000000000000000000000000000000000000000000000000000000000000000000000000000000000000000000000000000000000000000
00050909090950000000000000000000000000000000000000000000000000000000000000000000000000000000000000000000000000000000000000000000
00050909090950000000000000000000000000000000000000000000000000000000000000000000000000000000000000000000000000000000000000000000
00059090909050000000000000000000000000000000000000000000000000000000000000000000000000000000000000000000000000000000000000000000
00050909090950000000000000000000000000000000000000000000000000000000000000000000000000000000000000000000000000000000000000000000
00059090909050000000000000000000000000000000000000000000000000000000000000000000000000000000000000000000000000000000000000000000
00050909090950000000000000000000000000000000000000000000000000000000000000000000000000000000000000000000000000000000000000000000
00059090909050000000000000000000000000000000000000000000000000000000000000000000000000000000000000000000000000000000000000000000
00550909090955000000000000000000000000000000000000000000000000000000000000000000000000000000000000000000000000000000000000000000
__map__
0100000000000000000000000000000000000000000000000000000000000000000000000000000000000000000000000000000000000000000000000000000000000000000000000000000000000000000000000000000000000000000000000000000000000000000000000000000000000000000000000000000000000000
